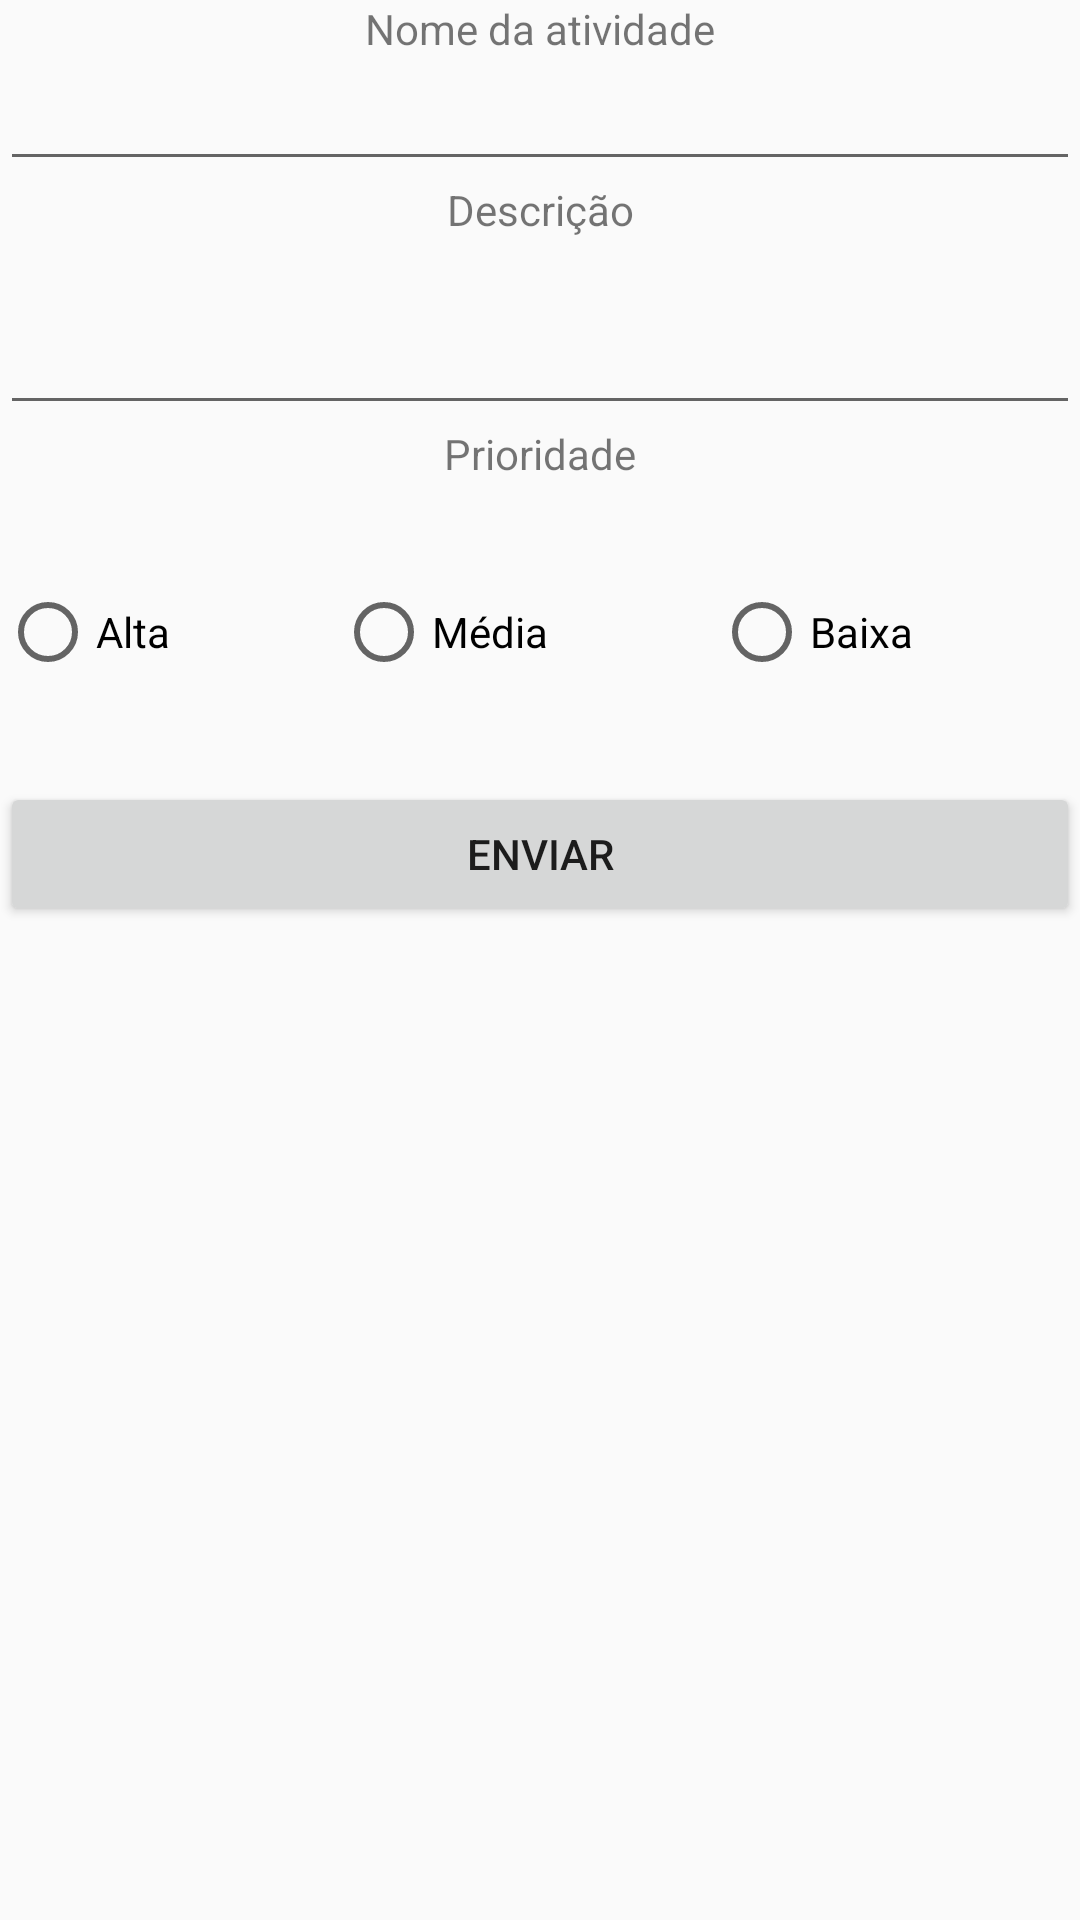

This screen was rendered from an Android layout file. Write that file and the resources it references.
<!-- AndroidManifest.xml: application theme AppTheme -->
<!-- res/layout/activity_new_task.xml -->
<?xml version="1.0" encoding="utf-8"?>
<ScrollView xmlns:android="http://schemas.android.com/apk/res/android"
    xmlns:tools="http://schemas.android.com/tools"
    android:layout_width="match_parent"
    android:layout_height="match_parent"
    tools:context=".activities.NewTaskActivity">

    <LinearLayout
        android:layout_width="match_parent"
        android:layout_height="match_parent"
        android:orientation="vertical">

        <TextView
            android:id="@+id/textView2"
            android:layout_width="match_parent"
            android:layout_height="wrap_content"
            android:text="@string/title_task_name"
            android:textAlignment="center" />

        <EditText
            android:id="@+id/editText_name_task"
            android:layout_width="match_parent"
            android:layout_height="wrap_content"
            android:ems="10"
            android:inputType="textPersonName"
            android:scrollbars="vertical"/>

        <TextView
            android:id="@+id/textView4"
            android:layout_width="match_parent"
            android:layout_height="wrap_content"
            android:text="@string/title_task_description"
            android:textAlignment="center" />

        <EditText
            android:id="@+id/editText_description_task"
            android:layout_width="match_parent"
            android:layout_height="wrap_content"
            android:ems="10"
            android:inputType="textMultiLine"
            android:maxLines="4"
            android:minLines="2"
            android:scrollbars="vertical" />

        <TextView
            android:id="@+id/textView3"
            android:layout_width="match_parent"
            android:layout_height="wrap_content"
            android:textAlignment="center"
            android:text="@string/title_task_priority" />

        <RadioGroup
            android:id="@+id/radioGroup_priority"
            android:layout_width="match_parent"
            android:layout_height="100dp"
            android:orientation="horizontal">

            <RadioButton
                android:id="@+id/radioButton_high"
                android:layout_width="wrap_content"
                android:layout_height="100dp"
                android:layout_weight="1"
                android:text="@string/radiobutton_high" />

            <RadioButton
                android:id="@+id/radioButton_avarage"
                android:layout_width="wrap_content"
                android:layout_height="100dp"
                android:layout_weight="1"
                android:text="@string/radiobutton_average" />

            <RadioButton
                android:id="@+id/radioButton_low"
                android:layout_width="wrap_content"
                android:layout_height="100dp"
                android:layout_weight="1"
                android:text="@string/radiobutton_low" />
        </RadioGroup>

        <Button
            android:id="@+id/btn_newTask_send"
            android:layout_width="match_parent"
            android:layout_height="wrap_content"
            android:text="Enviar" />

    </LinearLayout>


</ScrollView>
<!-- resources referenced by this layout -->
<resources>
  <string name="radiobutton_average">Média</string>
  <string name="radiobutton_high">Alta</string>
  <string name="radiobutton_low">Baixa</string>
  <string name="title_task_description">Descrição</string>
  <string name="title_task_name">Nome da atividade</string>
  <string name="title_task_priority">Prioridade</string>
  <style name="AppTheme" parent="Theme.AppCompat.Light.DarkActionBar">
          
          <item name="colorPrimary">@color/colorPrimary</item>
          <item name="colorPrimaryDark">@color/colorPrimaryDark</item>
          <item name="colorAccent">@color/colorAccent</item>
      </style>
  <color name="colorPrimary">#3F51B5</color>
  <color name="colorPrimaryDark">#303F9F</color>
  <color name="colorAccent">#FF4081</color>
</resources>
